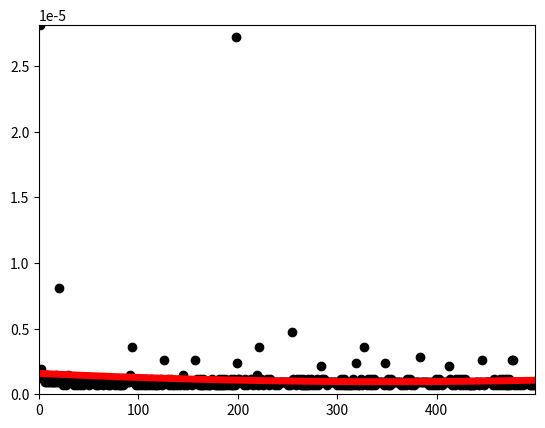

Reproduce this figure in Python.
# -*- coding: utf-8 -*-
import random
import numpy
import math
import time
import matplotlib.pyplot as plt
from scipy.optimize import curve_fit
from numpy import arange

def achaPivo (vetor, esquerda, direita):
  pivo = 0;
  pos = esquerda + 1

  while pos <= direita:
    if vetor[pos] >= vetor[pos-1]: 
      pos+=1
    else:
      pivo = pos
      pos = direita + 1

  return pivo

def particao (vetor, esquerda, direita, pivo):
  #while esquerda <= direita:
  while vetor[esquerda] < pivo:
    esquerda+=1
  while vetor[direita] > pivo:
    direita-=1
  if esquerda <= direita:
    troca = vetor[esquerda]
    vetor[esquerda] = vetor[direita]
    vetor[direita] = troca
    esquerda+=1
    direita-=1
  return direita

def quickSort(vetor, esquerda, direita):
  pivo = achaPivo(vetor,esquerda, direita)
  print(pivo)
  if pivo != 0:
    p = particao(vetor, esquerda, direita, vetor[pivo-1])
    quickSort(vetor, esquerda, p)
    quickSort(vetor, p+1, direita)


###################################
### Níveis de desordem da lista ###
###################################

ListaCrescente = range(0, 11) # Melhor caso
# print ListaCrescente
ListaSemiOrdenada = list(random.sample(range(0, 11), 10)) # Caso médio
# print ListaSemiOrdenada
ListaDecrescente = list(reversed(range(0, 11))) # Pior caso
# print ListaDecrescente


EixoTempo = []
EixoNumeroEntrada = []
EixoNN = []
EixoNLog = []
xlim = 0
x = []

EixoNumeroEntradaC = []
EixoTempoC = []

def AjusteQuadratico(x, a, b, c):
	return a * x * x + b * x + c

for h in range (1, 500):
	
	#ListaDecrescente = list(reversed(range(0, h+2)))
	#print(ListaDecrescente)	
	#ListaCrescente = list(range(0, h+2))
	#print(ListaCrescente)	

	TempoInicio = time.time()
	quickSort(ListaDecrescente,0,len(ListaDecrescente)-1)
	#quickSort(ListaCrescente,0,len(ListaCrescente)-1)
	TempoFinal = time.time() - TempoInicio

	EixoTempo.append(TempoFinal)
	EixoNumeroEntrada.append(h)


	#ListaCrescente = range(0, 11)
	
	#TempoInicioC = time.time()
	#QuickSort(ListaCrescente)
	#TempoFinalC = time.time() - TempoInicioC

	#EixoTempoC.append(TempoFinalC)
	#EixoNumeroEntradaC.append(h)

	#EixoNN.append(h * h)
	#EixoNLog.append(h * math.log(h))

	#print "Tempo de execução: ", TempoFinal
	xlim = h

popt, _ = curve_fit(AjusteQuadratico, EixoNumeroEntrada, EixoTempo)
a, b, c = popt
x = arange(min(EixoNumeroEntrada), max(EixoNumeroEntrada), 1)
y = AjusteQuadratico(x, a, b, c)
#print "Lista ordenada: ", ListaDecrescente

plt.xlim(0, xlim)
plt.ylim(0, max(EixoTempo))
plt.plot(x, y, '-',  linewidth=5, color='red')
plt.scatter(EixoNumeroEntradaC, EixoTempoC, color='red')
plt.scatter(EixoNumeroEntrada, EixoTempo, color='black')
#plt.plot(EixoNumeroEntrada, EixoNN)
#plt.plot(EixoNumeroEntrada, EixoNLog)
plt.show()


